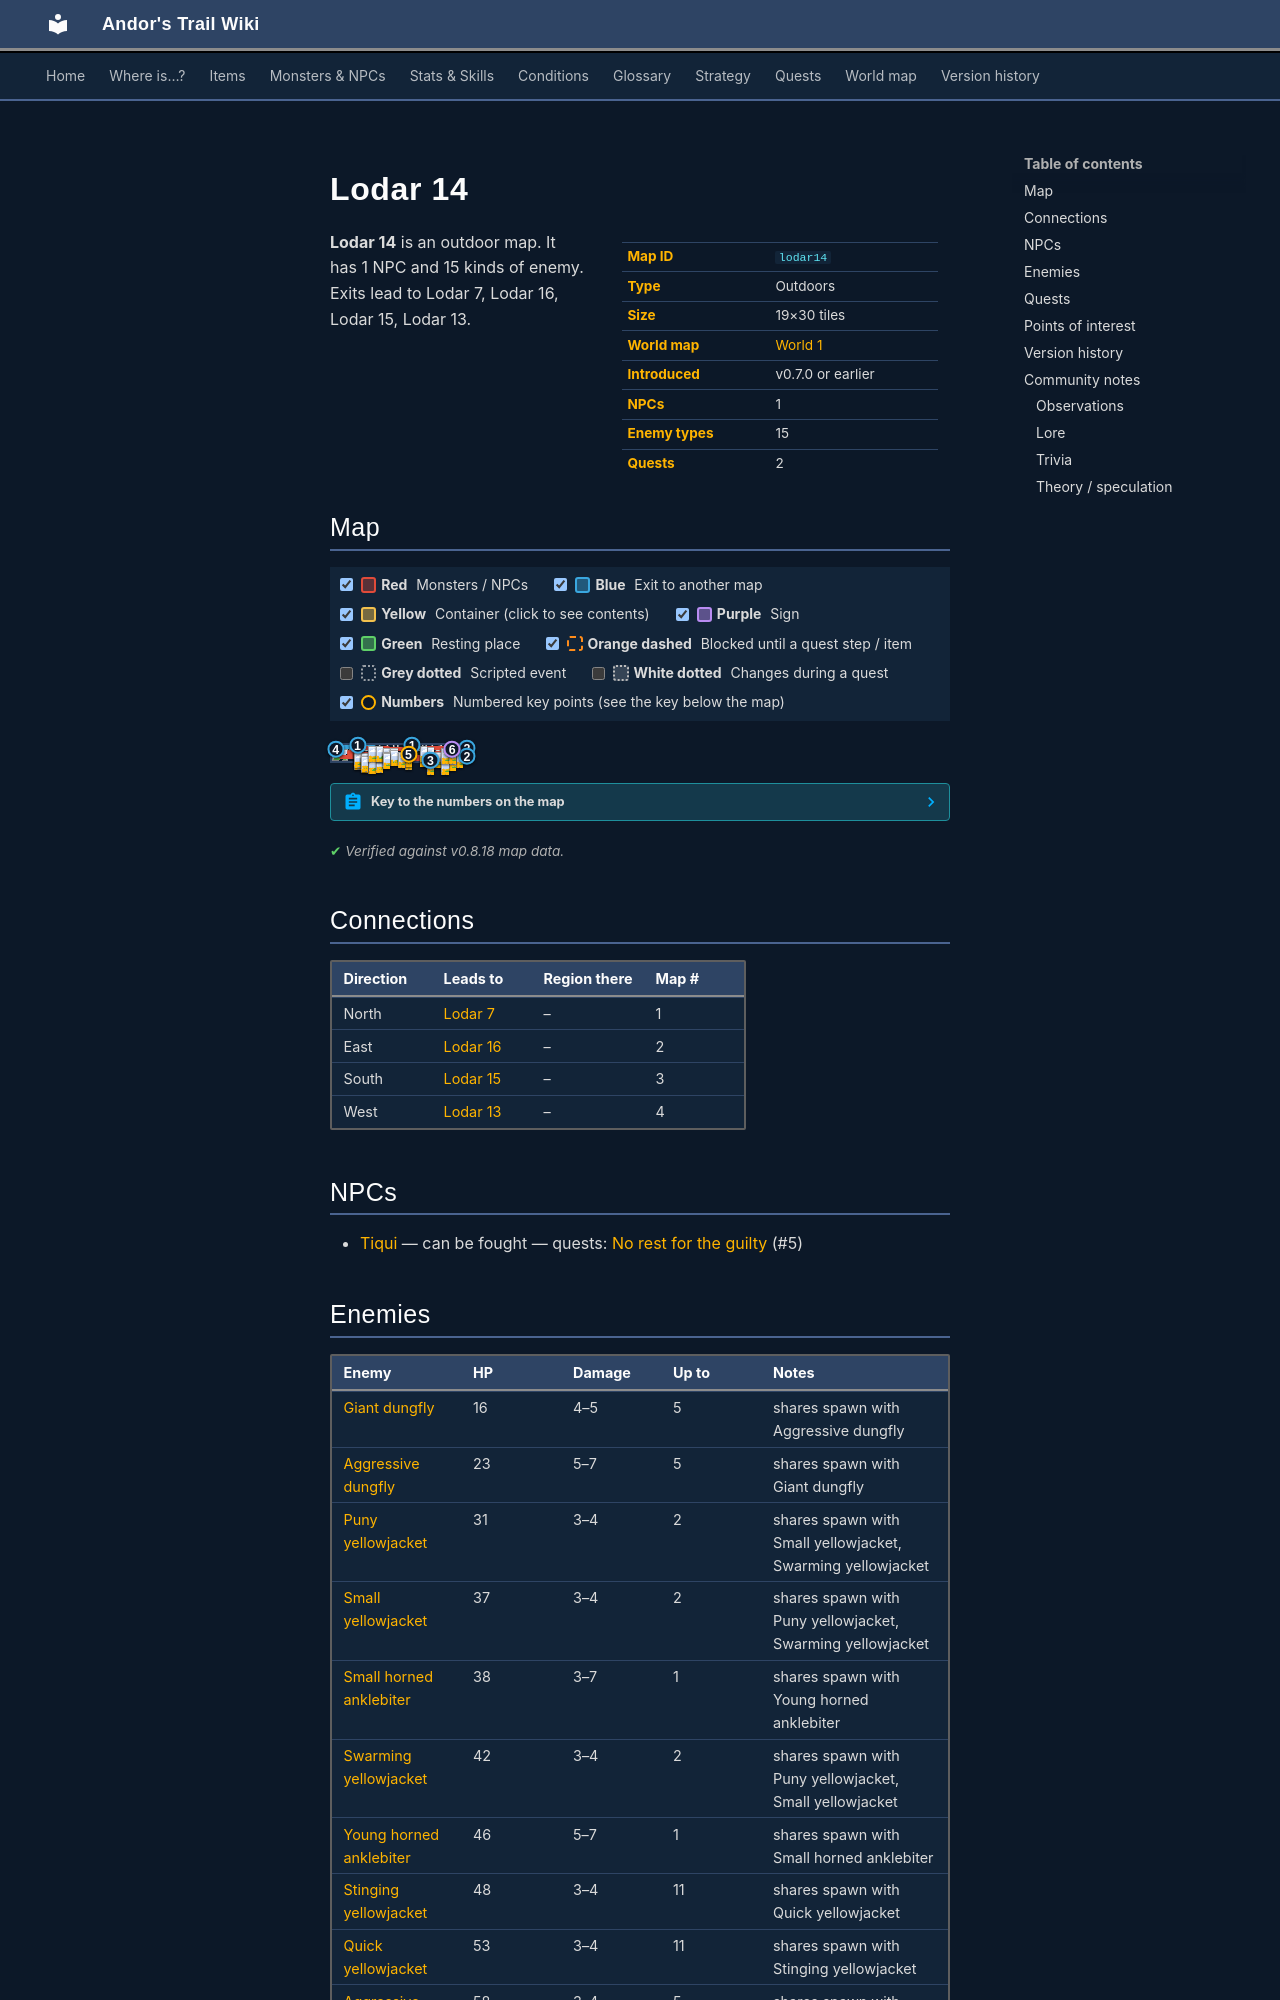

repository: asdfghjkl628/Andor-s-Trail-Wikiiii · page: maps/lodar14/index.html · generator: mkdocs

---
description: "Lodar 14 is an outdoor location in Andor's Trail. NPCs: Tiqui. Enemies: Giant dungfly, Aggressive dungfly, Puny yellowjacket, Small yellowjacket, Small horned anklebiter. Exits to Lodar 7, Lodar 16, Lodar 15, Lodar 13."
---

# Lodar 14

<div class="infobox" markdown>

| | |
|---|---|
| **Map ID** | `lodar14` |
| **Type** | Outdoors |
| **Size** | 19×30 tiles |
| **World map** | [World 1](index.md) |
| **Introduced** | v0.7.0 or earlier |
| **NPCs** | 1 |
| **Enemy types** | 15 |
| **Quests** | 2 |

</div>

**Lodar 14** is an outdoor map. It has 1 NPC and 15 kinds of enemy. Exits lead to Lodar 7, Lodar 16, Lodar 15, Lodar 13.
